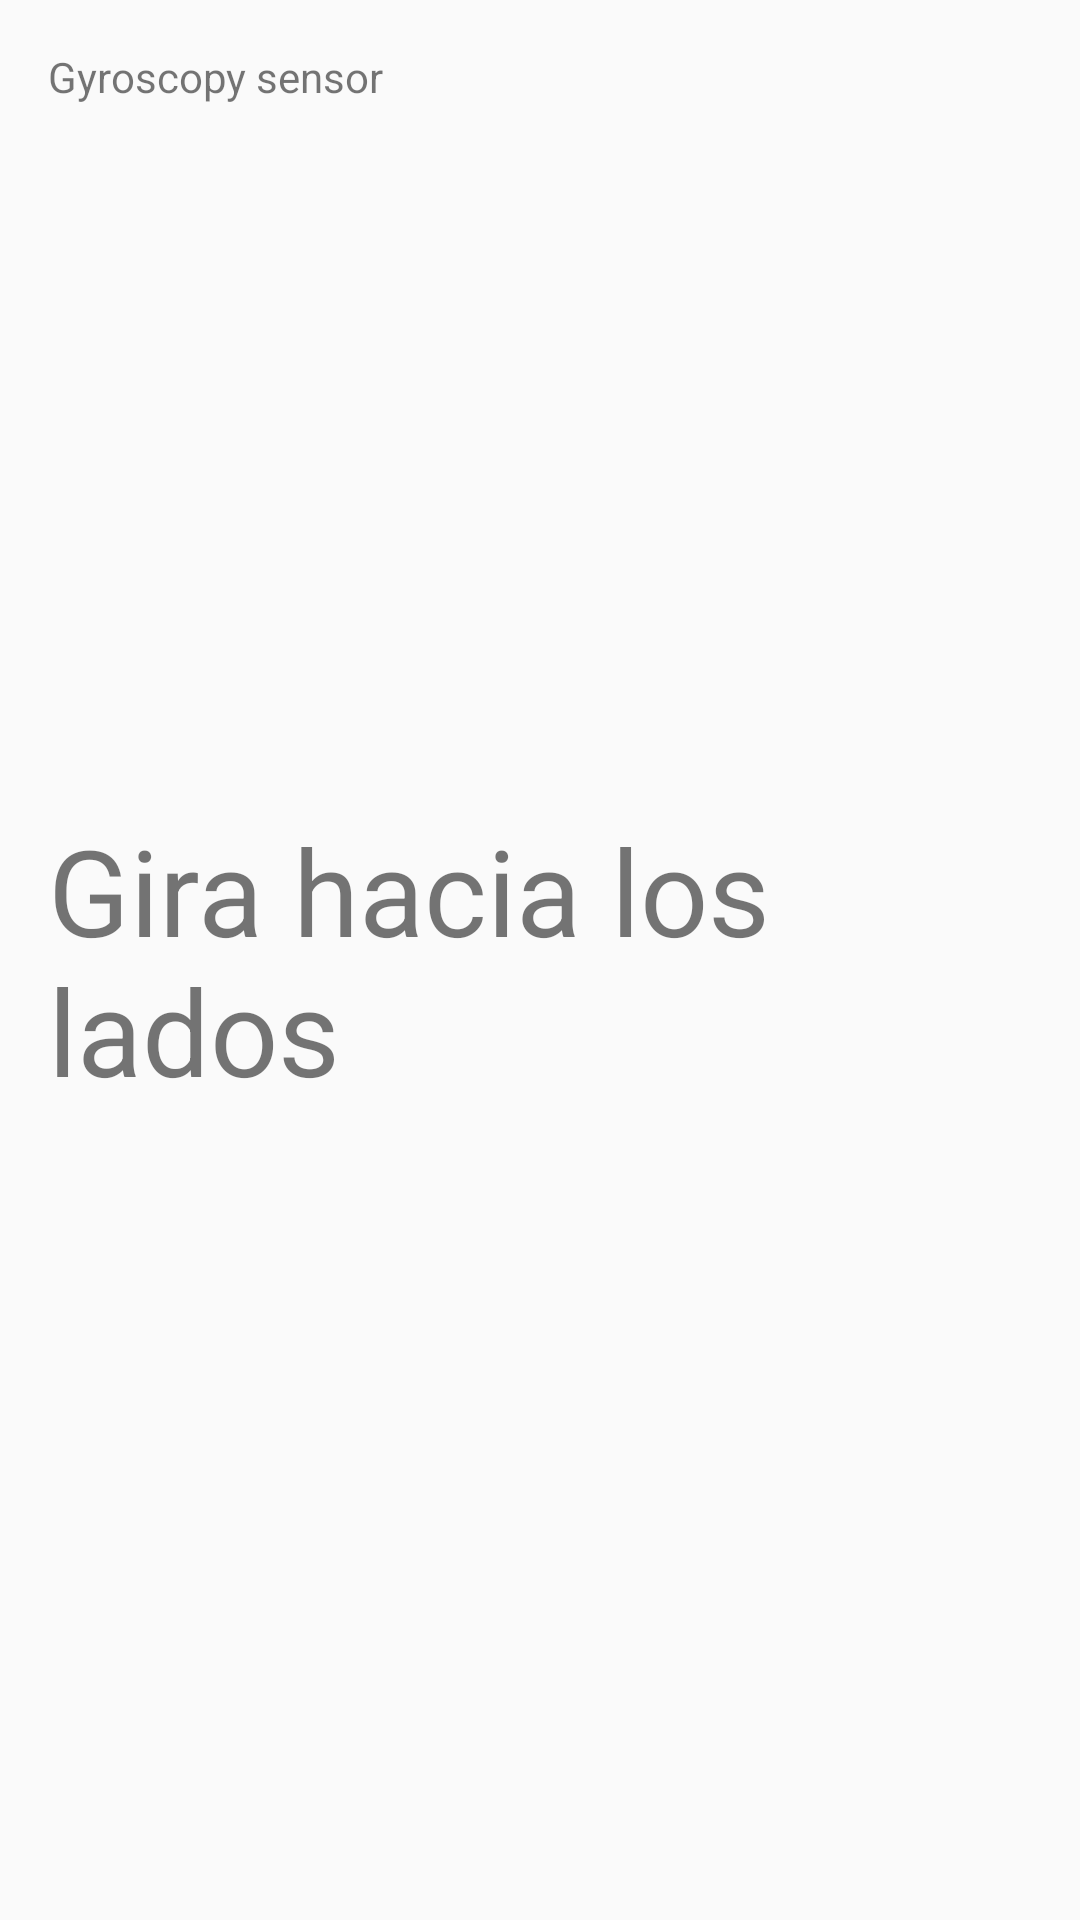

Write the Android layout XML for this screen, with the resource values it uses.
<!-- AndroidManifest.xml: activity theme Theme.AppCompat.DayNight.NoActionBar -->
<!-- res/layout/activity_gyroscope.xml -->
<?xml version="1.0" encoding="utf-8"?>
<RelativeLayout xmlns:android="http://schemas.android.com/apk/res/android"
    xmlns:tools="http://schemas.android.com/tools"
    android:id="@+id/activity_gyroscope"
    android:layout_width="match_parent"
    android:layout_height="match_parent"
    android:paddingBottom="@dimen/activity_vertical_margin"
    android:paddingLeft="@dimen/activity_horizontal_margin"
    android:paddingRight="@dimen/activity_horizontal_margin"
    android:paddingTop="@dimen/activity_vertical_margin"
    tools:context=".sensores.GyroscopeActivity">

    <TextView
        android:layout_width="wrap_content"
        android:layout_height="wrap_content"
        android:text="Gyroscopy sensor"/>

    <TextView
        android:layout_width="wrap_content"
        android:layout_height="wrap_content"
        android:text="Gira hacia los lados"
        android:layout_centerInParent="true"
        android:textSize="40dp"

        />

</RelativeLayout>
<!-- resources referenced by this layout -->
<resources>
  <dimen name="activity_horizontal_margin">16dp</dimen>
  <dimen name="activity_vertical_margin">16dp</dimen>
</resources>
